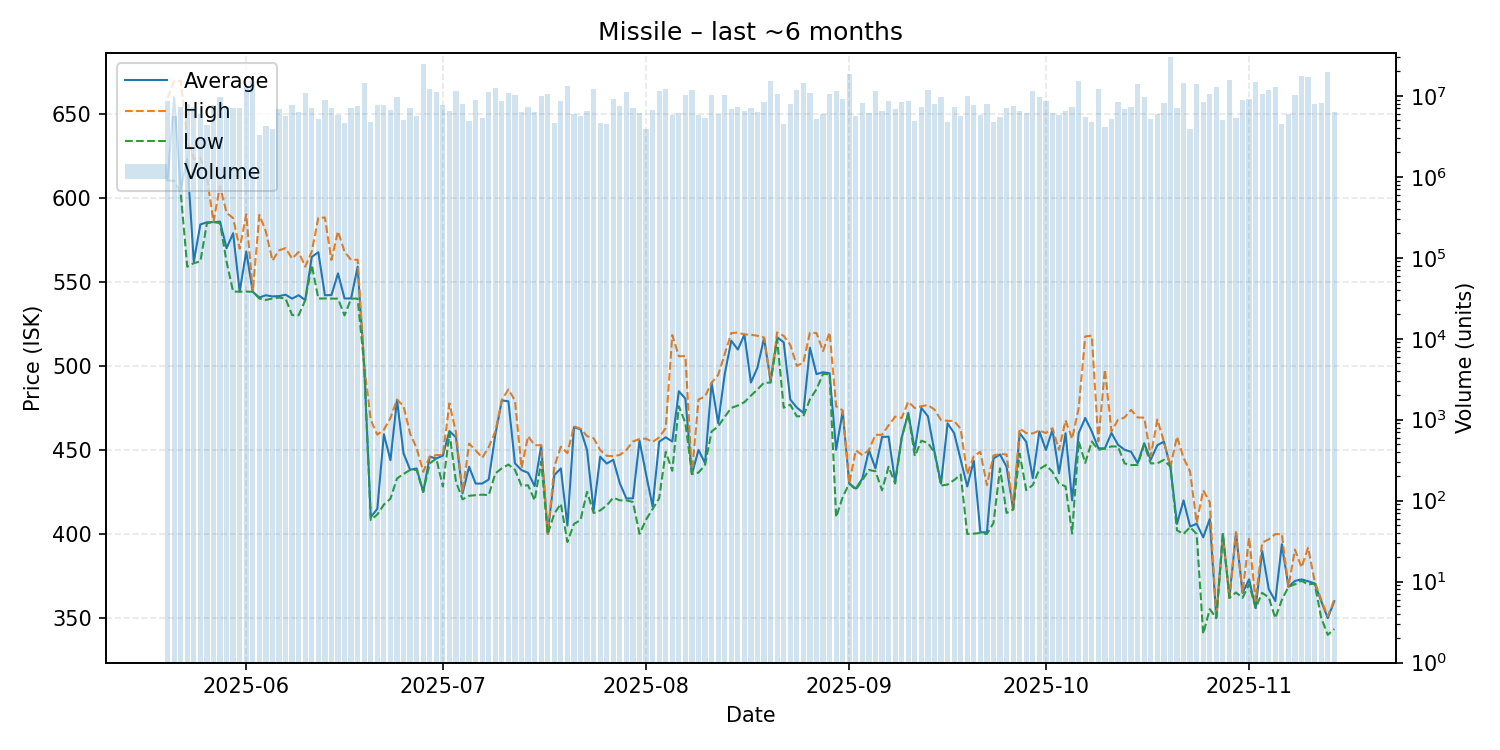

The data file committed next to this chart (first rows):
date, average, highest, lowest, order_count, volume
2025-05-20, 610.4, 659.4, 610.3, 132, 8547132
2025-05-21, 659.8, 669.6, 610.0, 144, 5568814
2025-05-22, 605.0, 669.5, 603.1, 160, 7313258
2025-05-23, 623.0, 634.5, 559.0, 145, 8041044
2025-05-24, 561.9, 623.0, 561.1, 132, 7375207
2025-05-25, 584.1, 624.0, 562.1, 150, 6040126
2025-05-26, 585.4, 612.4, 584.8, 124, 4321048
2025-05-27, 585.5, 585.7, 585.5, 125, 7718370
2025-05-28, 585.8, 607.0, 584.9, 155, 9597876
2025-05-29, 570.0, 591.0, 561.9, 166, 7181682
2025-05-30, 578.9, 587.9, 544.2, 145, 7111138
2025-05-31, 544.1, 569.7, 544.1, 219, 7155803
2025-06-01, 568.0, 590.2, 544.2, 184, 13118977
2025-06-02, 544.0, 544.2, 544.0, 155, 15250031
2025-06-03, 540.7, 589.8, 540.0, 152, 3270295
2025-06-04, 542.0, 579.9, 539.2, 135, 4246812
2025-06-05, 541.3, 562.6, 540.1, 137, 3877064
2025-06-06, 541.5, 568.7, 540.6, 172, 6797540
2025-06-07, 542.3, 570.0, 540.0, 133, 5599343
2025-06-08, 540.0, 563.8, 530.2, 203, 7803541
2025-06-09, 542.0, 567.7, 530.1, 165, 6305759
2025-06-10, 539.1, 559.0, 539.0, 145, 10845424
2025-06-11, 564.8, 568.0, 560.0, 178, 6995542
2025-06-12, 567.6, 588.1, 540.0, 137, 5195543
2025-06-13, 542.0, 588.2, 540.1, 151, 8977435
2025-06-14, 542.1, 563.0, 540.0, 159, 6993590
2025-06-15, 555.0, 580.0, 540.0, 137, 5745353
2025-06-16, 540.1, 567.9, 530.0, 126, 4591600
2025-06-17, 540.1, 563.0, 540.0, 126, 7085648
2025-06-18, 559.0, 563.1, 540.0, 124, 7398335
2025-06-19, 500.0, 500.0, 500.0, 137, 14542671
2025-06-20, 410.0, 467.8, 408.3, 106, 4818022
2025-06-21, 415.0, 459.1, 411.6, 138, 7796798
2025-06-22, 459.3, 462.0, 417.5, 188, 7678984
2025-06-23, 443.9, 469.0, 421.0, 144, 6655628
2025-06-24, 479.7, 480.0, 433.0, 140, 9790944
2025-06-25, 448.0, 476.0, 435.7, 138, 5005623
2025-06-26, 438.2, 459.8, 438.1, 143, 7087389
2025-06-27, 439.0, 451.0, 438.1, 158, 5618679
2025-06-28, 425.0, 437.0, 425.0, 137, 24608214
2025-06-29, 446.0, 446.0, 442.0, 155, 12200066
2025-06-30, 444.9, 446.9, 444.9, 153, 11298427
2025-07-01, 446.6, 447.0, 428.2, 148, 7722809
2025-07-02, 461.2, 477.7, 460.1, 119, 6586573
2025-07-03, 457.5, 460.4, 431.1, 153, 11517925
2025-07-04, 424.1, 424.6, 420.6, 145, 8015271
2025-07-05, 440.0, 453.8, 422.7, 116, 4855132
2025-07-06, 430.0, 449.8, 423.1, 148, 8766015
2025-07-07, 430.0, 445.3, 423.4, 124, 5278665
2025-07-08, 432.4, 451.7, 423.1, 165, 11189113
2025-07-09, 459.0, 460.9, 436.0, 159, 12460806
2025-07-10, 479.5, 479.9, 439.1, 124, 8743568
2025-07-11, 478.9, 486.0, 441.3, 156, 10863095
2025-07-12, 442.0, 479.4, 438.2, 192, 10214655
2025-07-13, 438.0, 439.3, 428.6, 156, 6399268
2025-07-14, 436.4, 458.2, 429.0, 137, 7223608
2025-07-15, 428.5, 452.8, 420.0, 135, 6338924
2025-07-16, 452.6, 452.8, 443.0, 156, 10094666
2025-07-17, 400.0, 400.0, 400.0, 152, 10582663
2025-07-18, 435.0, 440.0, 412.1, 121, 4631865
... 119 more rows
